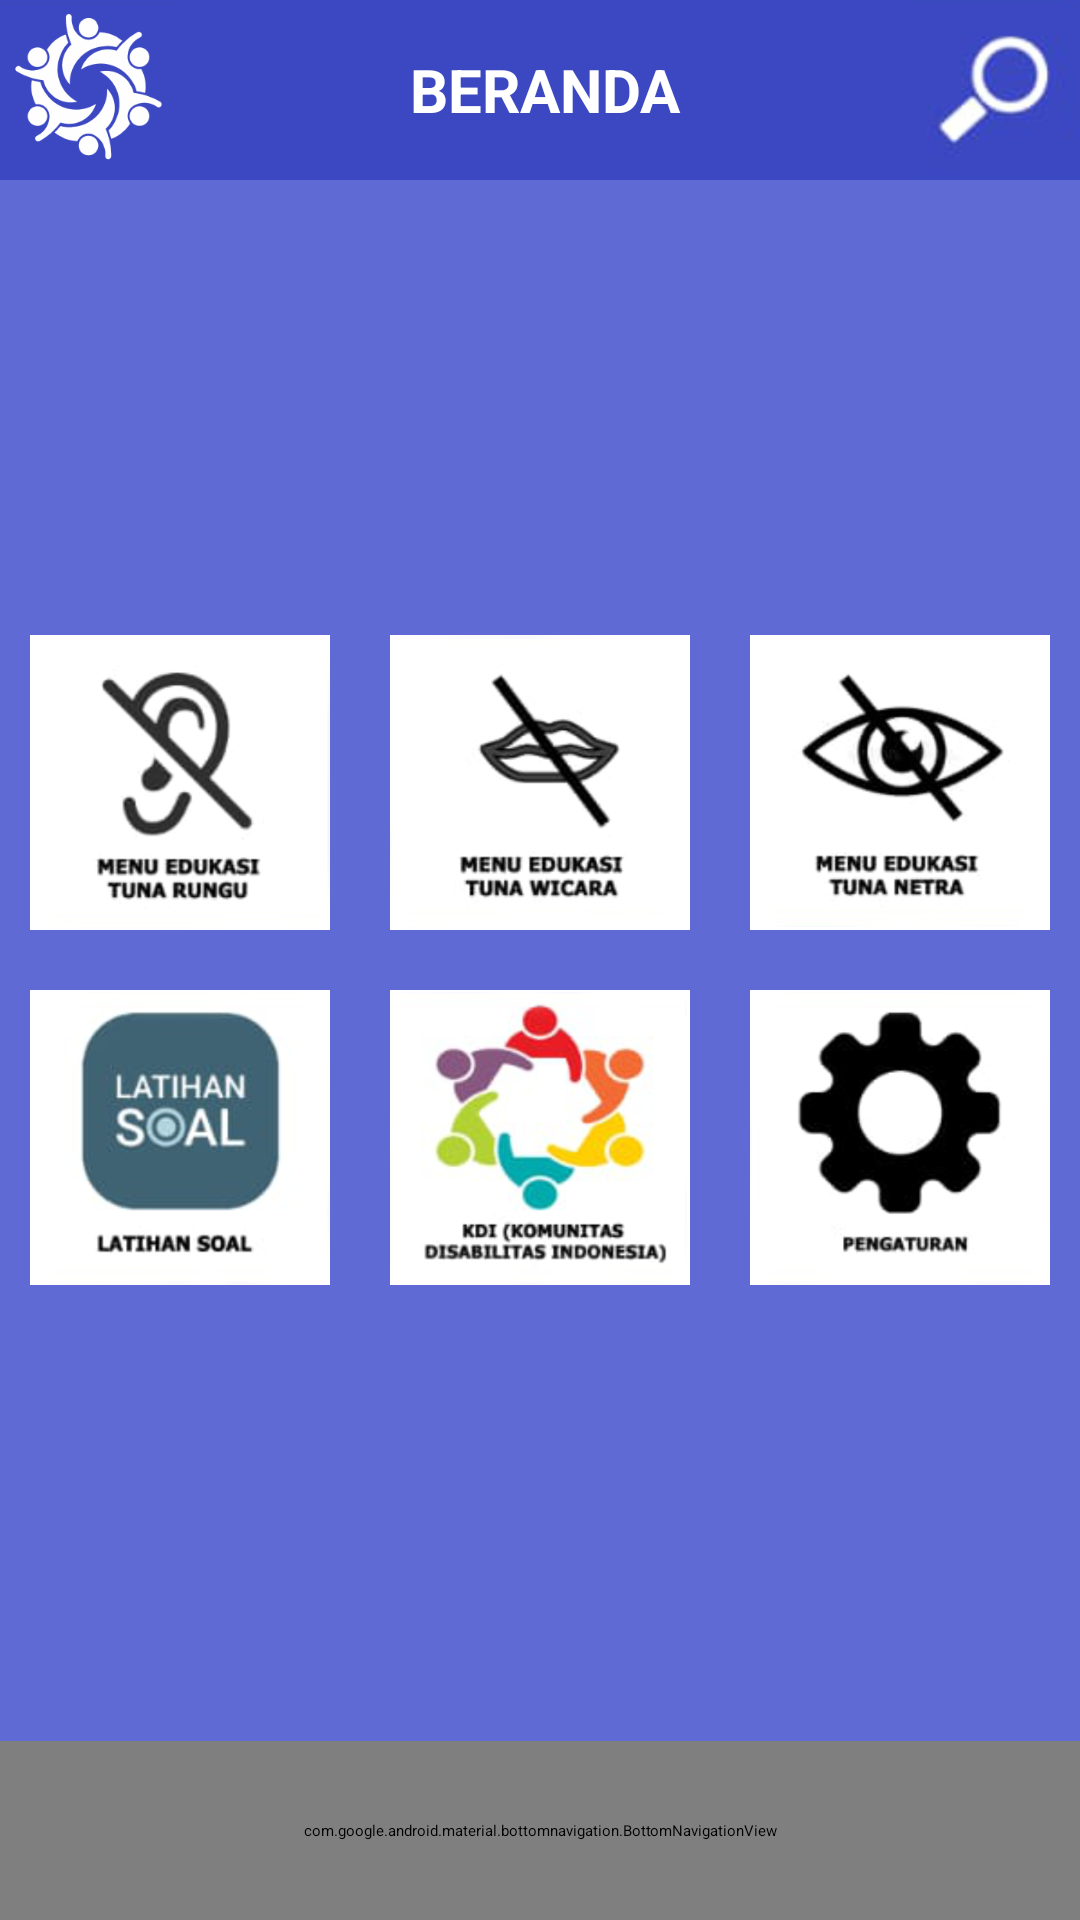

This screen was rendered from an Android layout file. Write that file and the resources it references.
<!-- AndroidManifest.xml: activity theme AppTheme.NoActionBar -->
<!-- res/layout/activity_menu.xml -->
<?xml version="1.0" encoding="utf-8"?>
<LinearLayout xmlns:android="http://schemas.android.com/apk/res/android"
    xmlns:app="http://schemas.android.com/apk/res-auto"
    xmlns:tools="http://schemas.android.com/tools"
    android:layout_width="match_parent"
    android:layout_height="match_parent"
    android:orientation="vertical"
    android:background="@drawable/bg_menu"
    tools:context=".MenuActivity">
    <LinearLayout
        android:layout_width="match_parent"
        android:layout_height="wrap_content"
        android:gravity="center"
        android:background="@drawable/bg_navbar"
        android:orientation="horizontal">
        <ImageView
            android:layout_width="wrap_content"
            android:layout_height="60dp"
            android:src="@drawable/icon_circle_nav"
            android:scaleType="fitCenter"
            android:adjustViewBounds="true"/>
        <TextView
            android:layout_width="match_parent"
            android:layout_height="wrap_content"
            android:layout_weight="0.5"
            android:text="@string/beranda"
            android:textSize="20sp"
            android:textColor="#ffffff"
            android:textStyle="bold"
            android:gravity="center"/>
        <ImageView
            android:layout_width="wrap_content"
            android:layout_height="60dp"
            android:src="@drawable/icon_search_nav"
            android:scaleType="fitCenter"
            android:adjustViewBounds="true"/>
    </LinearLayout>
    <LinearLayout
        android:layout_width="match_parent"
        android:layout_height="match_parent"
        android:gravity="center"
        android:layout_marginBottom="60dp"
        android:orientation="vertical">
        <LinearLayout
            android:layout_width="match_parent"
            android:layout_height="wrap_content"
            android:orientation="horizontal">
            <ImageButton
                android:id="@+id/btn_tuna_rungu"
                android:layout_width="match_parent"
                android:layout_height="match_parent"
                android:layout_weight="0.5"
                android:src="@drawable/btn_menu_edukasi_tuna_rungu"
                android:scaleType="fitCenter"
                android:background="#00ffffff"
                android:layout_margin="10dp"
                android:adjustViewBounds="true"/>
            <ImageButton
                android:id="@+id/btn_tuna_wicara"
                android:layout_width="match_parent"
                android:layout_height="match_parent"
                android:layout_weight="0.5"
                android:src="@drawable/btn_menu_edukasi_tuna_wicara"
                android:scaleType="fitCenter"
                android:background="#00ffffff"
                android:layout_margin="10dp"
                android:adjustViewBounds="true"/>
            <ImageButton
                android:id="@+id/btn_tuna_netra"
                android:layout_width="match_parent"
                android:layout_height="match_parent"
                android:layout_weight="0.5"
                android:src="@drawable/btn_menu_edukasi_tuna_netra"
                android:scaleType="fitCenter"
                android:background="#00ffffff"
                android:layout_margin="10dp"
                android:adjustViewBounds="true"/>
        </LinearLayout>
        <LinearLayout
            android:layout_width="match_parent"
            android:layout_height="wrap_content"
            android:orientation="horizontal">
            <ImageButton
                android:id="@+id/btn_soal"
                android:layout_width="match_parent"
                android:layout_height="match_parent"
                android:layout_weight="0.5"
                android:src="@drawable/btn_latihan_soal"
                android:scaleType="fitCenter"
                android:background="#00ffffff"
                android:layout_margin="10dp"
                android:adjustViewBounds="true"/>
            <ImageButton
                android:id="@+id/btn_komunitas"
                android:layout_width="match_parent"
                android:layout_height="match_parent"
                android:layout_weight="0.5"
                android:src="@drawable/btn_komunitas"
                android:scaleType="fitCenter"
                android:background="#00ffffff"
                android:layout_margin="10dp"
                android:adjustViewBounds="true"/>
            <ImageButton
                android:id="@+id/btn_setting"
                android:layout_width="match_parent"
                android:layout_height="match_parent"
                android:layout_weight="0.5"
                android:src="@drawable/btn_pengaturan"
                android:scaleType="fitCenter"
                android:background="#00ffffff"
                android:layout_margin="10dp"
                android:adjustViewBounds="true"/>
        </LinearLayout>
    </LinearLayout>
    <com.google.android.material.bottomnavigation.BottomNavigationView

        android:id="@+id/bottomNavigationView"
        android:layout_width="match_parent"
        android:layout_height="60dp"
        android:background="@drawable/bg_navbar"
        android:visibility="visible"
        app:labelVisibilityMode="unlabeled"
        android:layout_marginTop="-60dp"
        app:itemIconSize="40dp"
        app:itemIconTint="@drawable/tab_color"
        app:menu="@menu/nav_menu">

    </com.google.android.material.bottomnavigation.BottomNavigationView>

</LinearLayout>
<!-- resources referenced by this layout -->
<resources>
  <!-- drawable bg_menu: png bitmap (drawable, 224 bytes) -->
  <!-- drawable bg_navbar: png bitmap (drawable, 232 bytes) -->
  <!-- drawable btn_komunitas: png bitmap (drawable, 138334 bytes) -->
  <!-- drawable btn_latihan_soal: png bitmap (drawable, 93025 bytes) -->
  <!-- drawable btn_menu_edukasi_tuna_netra: png bitmap (drawable, 67922 bytes) -->
  <!-- drawable btn_menu_edukasi_tuna_rungu: png bitmap (drawable, 66299 bytes) -->
  <!-- drawable btn_menu_edukasi_tuna_wicara: png bitmap (drawable, 58893 bytes) -->
  <!-- drawable btn_pengaturan: png bitmap (drawable, 53667 bytes) -->
  <!-- drawable icon_circle_nav: png bitmap (drawable, 17828 bytes) -->
  <!-- drawable icon_search_nav: png bitmap (drawable, 30100 bytes) -->
  <!-- drawable tab_color (drawable) -->
  <?xml version="1.0" encoding="utf-8"?>
  <selector xmlns:android="http://schemas.android.com/apk/res/android">
      <item android:color="@color/white" android:state_checked="true"/>
      <item android:color="#70A2B8"/>
  </selector>
  <string name="beranda">BERANDA</string>
  <!-- not gathered from this repository: default colours our renderer supplied (Android Studio template values) -->
  <color name="white">#FFFFFFFF</color>
</resources>
